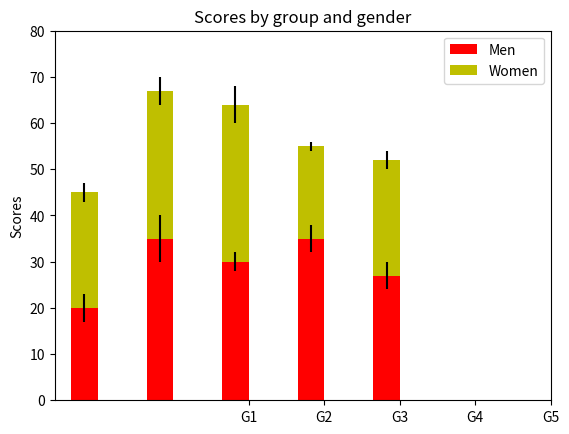

Generate this figure with matplotlib:
import numpy as np
import matplotlib.pyplot as plt


N = 5
menMeans   = (20, 35, 30, 35, 27)
womenMeans = (25, 32, 34, 20, 25)
menStd     = (2, 3, 4, 1, 2)
womenStd   = (3, 5, 2, 3, 3)
ind = np.arange(N)    # the x locations for the groups
ind2 = np.arange(N)+2
width = 0.35       # the width of the bars: can also be len(x) sequence

p1 = plt.bar(ind, menMeans,   width, color='r', yerr=womenStd)
p2 = plt.bar(ind, womenMeans, width, color='y',
             bottom=menMeans, yerr=menStd)

plt.ylabel('Scores')
plt.title('Scores by group and gender')
plt.xticks(ind2+width/2., ('G1', 'G2', 'G3', 'G4', 'G5') )
plt.yticks(np.arange(0,81,10))
plt.legend( (p1[0], p2[0]), ('Men', 'Women') )

plt.show()